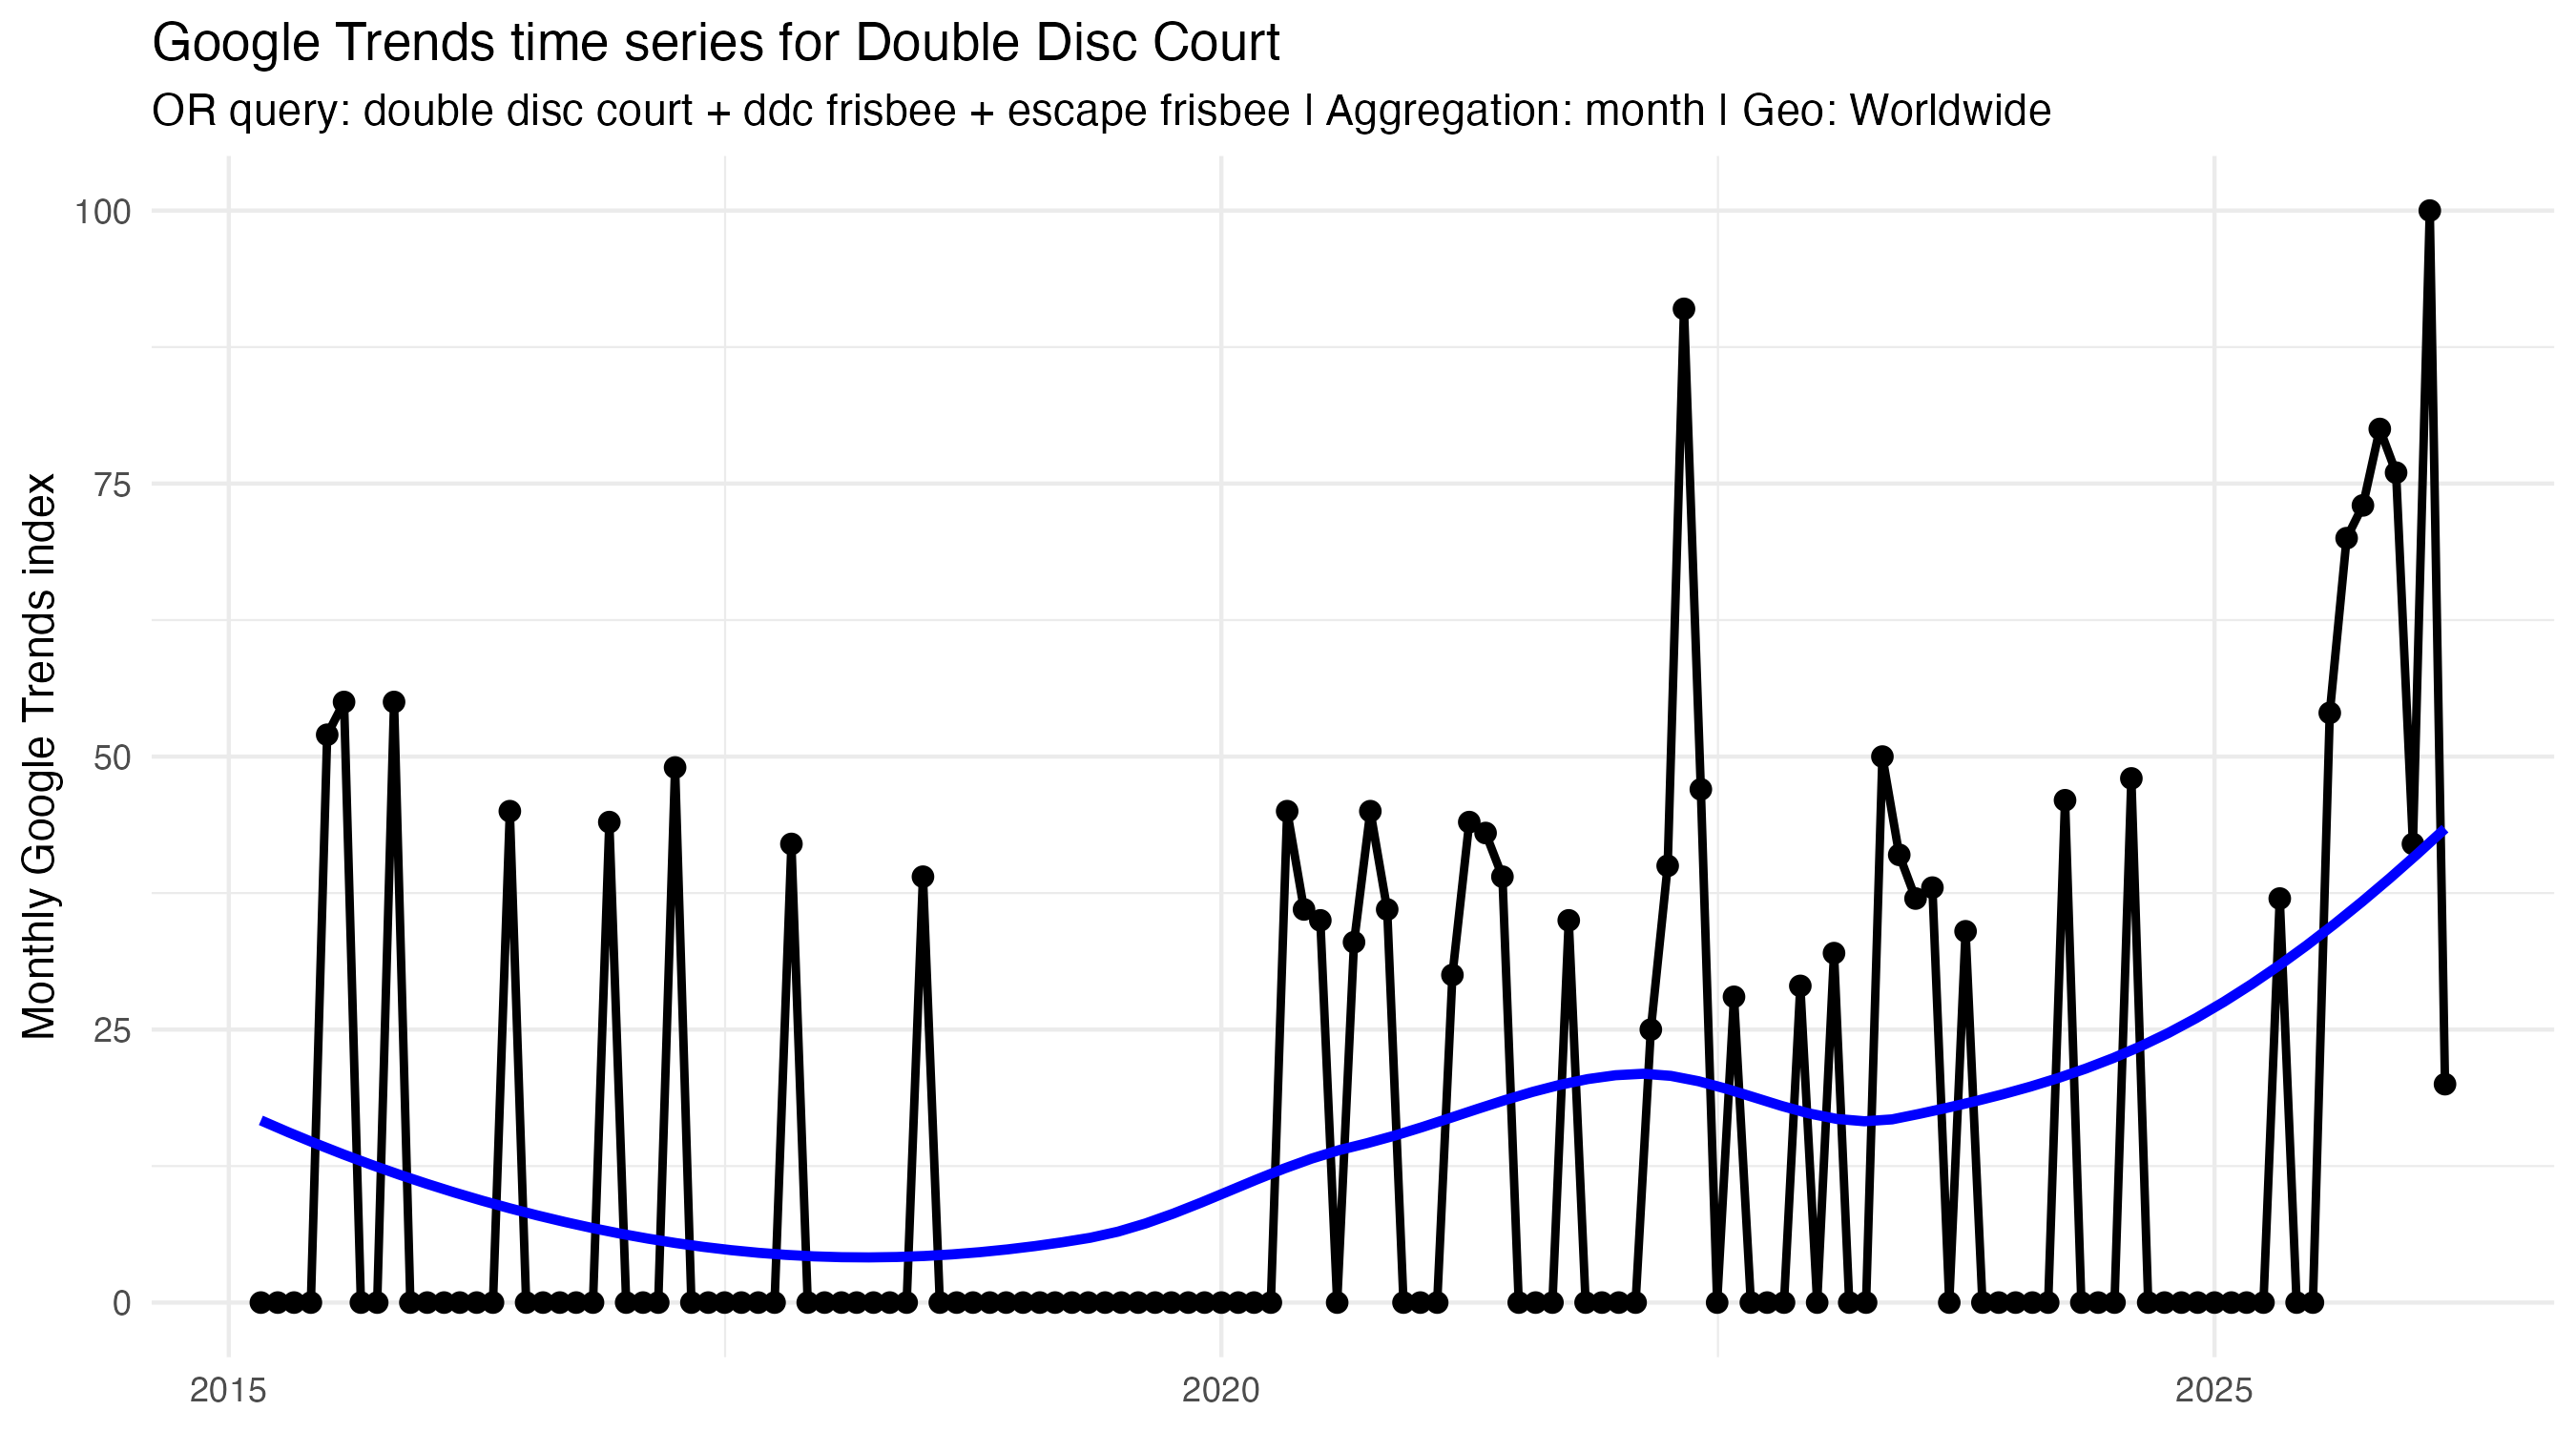

The table this chart was drawn from, first rows:
period, keyword, avg_hits, pct_zero, max_hit, n_obs
2015-03-01, double disc court + ddc frisbee + escape…, 0, 1, 0, 1
2015-04-01, double disc court + ddc frisbee + escape…, 0, 1, 0, 1
2015-05-01, double disc court + ddc frisbee + escape…, 0, 1, 0, 1
2015-06-01, double disc court + ddc frisbee + escape…, 0, 1, 0, 1
2015-07-01, double disc court + ddc frisbee + escape…, 52, 0, 52, 1
2015-08-01, double disc court + ddc frisbee + escape…, 55, 0, 55, 1
2015-09-01, double disc court + ddc frisbee + escape…, 0, 1, 0, 1
2015-10-01, double disc court + ddc frisbee + escape…, 0, 1, 0, 1
2015-11-01, double disc court + ddc frisbee + escape…, 55, 0, 55, 1
2015-12-01, double disc court + ddc frisbee + escape…, 0, 1, 0, 1
2016-01-01, double disc court + ddc frisbee + escape…, 0, 1, 0, 1
2016-02-01, double disc court + ddc frisbee + escape…, 0, 1, 0, 1
2016-03-01, double disc court + ddc frisbee + escape…, 0, 1, 0, 1
2016-04-01, double disc court + ddc frisbee + escape…, 0, 1, 0, 1
2016-05-01, double disc court + ddc frisbee + escape…, 0, 1, 0, 1
2016-06-01, double disc court + ddc frisbee + escape…, 45, 0, 45, 1
2016-07-01, double disc court + ddc frisbee + escape…, 0, 1, 0, 1
2016-08-01, double disc court + ddc frisbee + escape…, 0, 1, 0, 1
2016-09-01, double disc court + ddc frisbee + escape…, 0, 1, 0, 1
2016-10-01, double disc court + ddc frisbee + escape…, 0, 1, 0, 1
2016-11-01, double disc court + ddc frisbee + escape…, 0, 1, 0, 1
2016-12-01, double disc court + ddc frisbee + escape…, 44, 0, 44, 1
2017-01-01, double disc court + ddc frisbee + escape…, 0, 1, 0, 1
2017-02-01, double disc court + ddc frisbee + escape…, 0, 1, 0, 1
2017-03-01, double disc court + ddc frisbee + escape…, 0, 1, 0, 1
2017-04-01, double disc court + ddc frisbee + escape…, 49, 0, 49, 1
2017-05-01, double disc court + ddc frisbee + escape…, 0, 1, 0, 1
2017-06-01, double disc court + ddc frisbee + escape…, 0, 1, 0, 1
2017-07-01, double disc court + ddc frisbee + escape…, 0, 1, 0, 1
2017-08-01, double disc court + ddc frisbee + escape…, 0, 1, 0, 1
2017-09-01, double disc court + ddc frisbee + escape…, 0, 1, 0, 1
2017-10-01, double disc court + ddc frisbee + escape…, 0, 1, 0, 1
2017-11-01, double disc court + ddc frisbee + escape…, 42, 0, 42, 1
2017-12-01, double disc court + ddc frisbee + escape…, 0, 1, 0, 1
2018-01-01, double disc court + ddc frisbee + escape…, 0, 1, 0, 1
2018-02-01, double disc court + ddc frisbee + escape…, 0, 1, 0, 1
2018-03-01, double disc court + ddc frisbee + escape…, 0, 1, 0, 1
2018-04-01, double disc court + ddc frisbee + escape…, 0, 1, 0, 1
2018-05-01, double disc court + ddc frisbee + escape…, 0, 1, 0, 1
2018-06-01, double disc court + ddc frisbee + escape…, 0, 1, 0, 1
2018-07-01, double disc court + ddc frisbee + escape…, 39, 0, 39, 1
2018-08-01, double disc court + ddc frisbee + escape…, 0, 1, 0, 1
2018-09-01, double disc court + ddc frisbee + escape…, 0, 1, 0, 1
2018-10-01, double disc court + ddc frisbee + escape…, 0, 1, 0, 1
2018-11-01, double disc court + ddc frisbee + escape…, 0, 1, 0, 1
2018-12-01, double disc court + ddc frisbee + escape…, 0, 1, 0, 1
2019-01-01, double disc court + ddc frisbee + escape…, 0, 1, 0, 1
2019-02-01, double disc court + ddc frisbee + escape…, 0, 1, 0, 1
2019-03-01, double disc court + ddc frisbee + escape…, 0, 1, 0, 1
2019-04-01, double disc court + ddc frisbee + escape…, 0, 1, 0, 1
2019-05-01, double disc court + ddc frisbee + escape…, 0, 1, 0, 1
2019-06-01, double disc court + ddc frisbee + escape…, 0, 1, 0, 1
2019-07-01, double disc court + ddc frisbee + escape…, 0, 1, 0, 1
2019-08-01, double disc court + ddc frisbee + escape…, 0, 1, 0, 1
2019-09-01, double disc court + ddc frisbee + escape…, 0, 1, 0, 1
2019-10-01, double disc court + ddc frisbee + escape…, 0, 1, 0, 1
2019-11-01, double disc court + ddc frisbee + escape…, 0, 1, 0, 1
2019-12-01, double disc court + ddc frisbee + escape…, 0, 1, 0, 1
2020-01-01, double disc court + ddc frisbee + escape…, 0, 1, 0, 1
2020-02-01, double disc court + ddc frisbee + escape…, 0, 1, 0, 1
... 73 more rows
